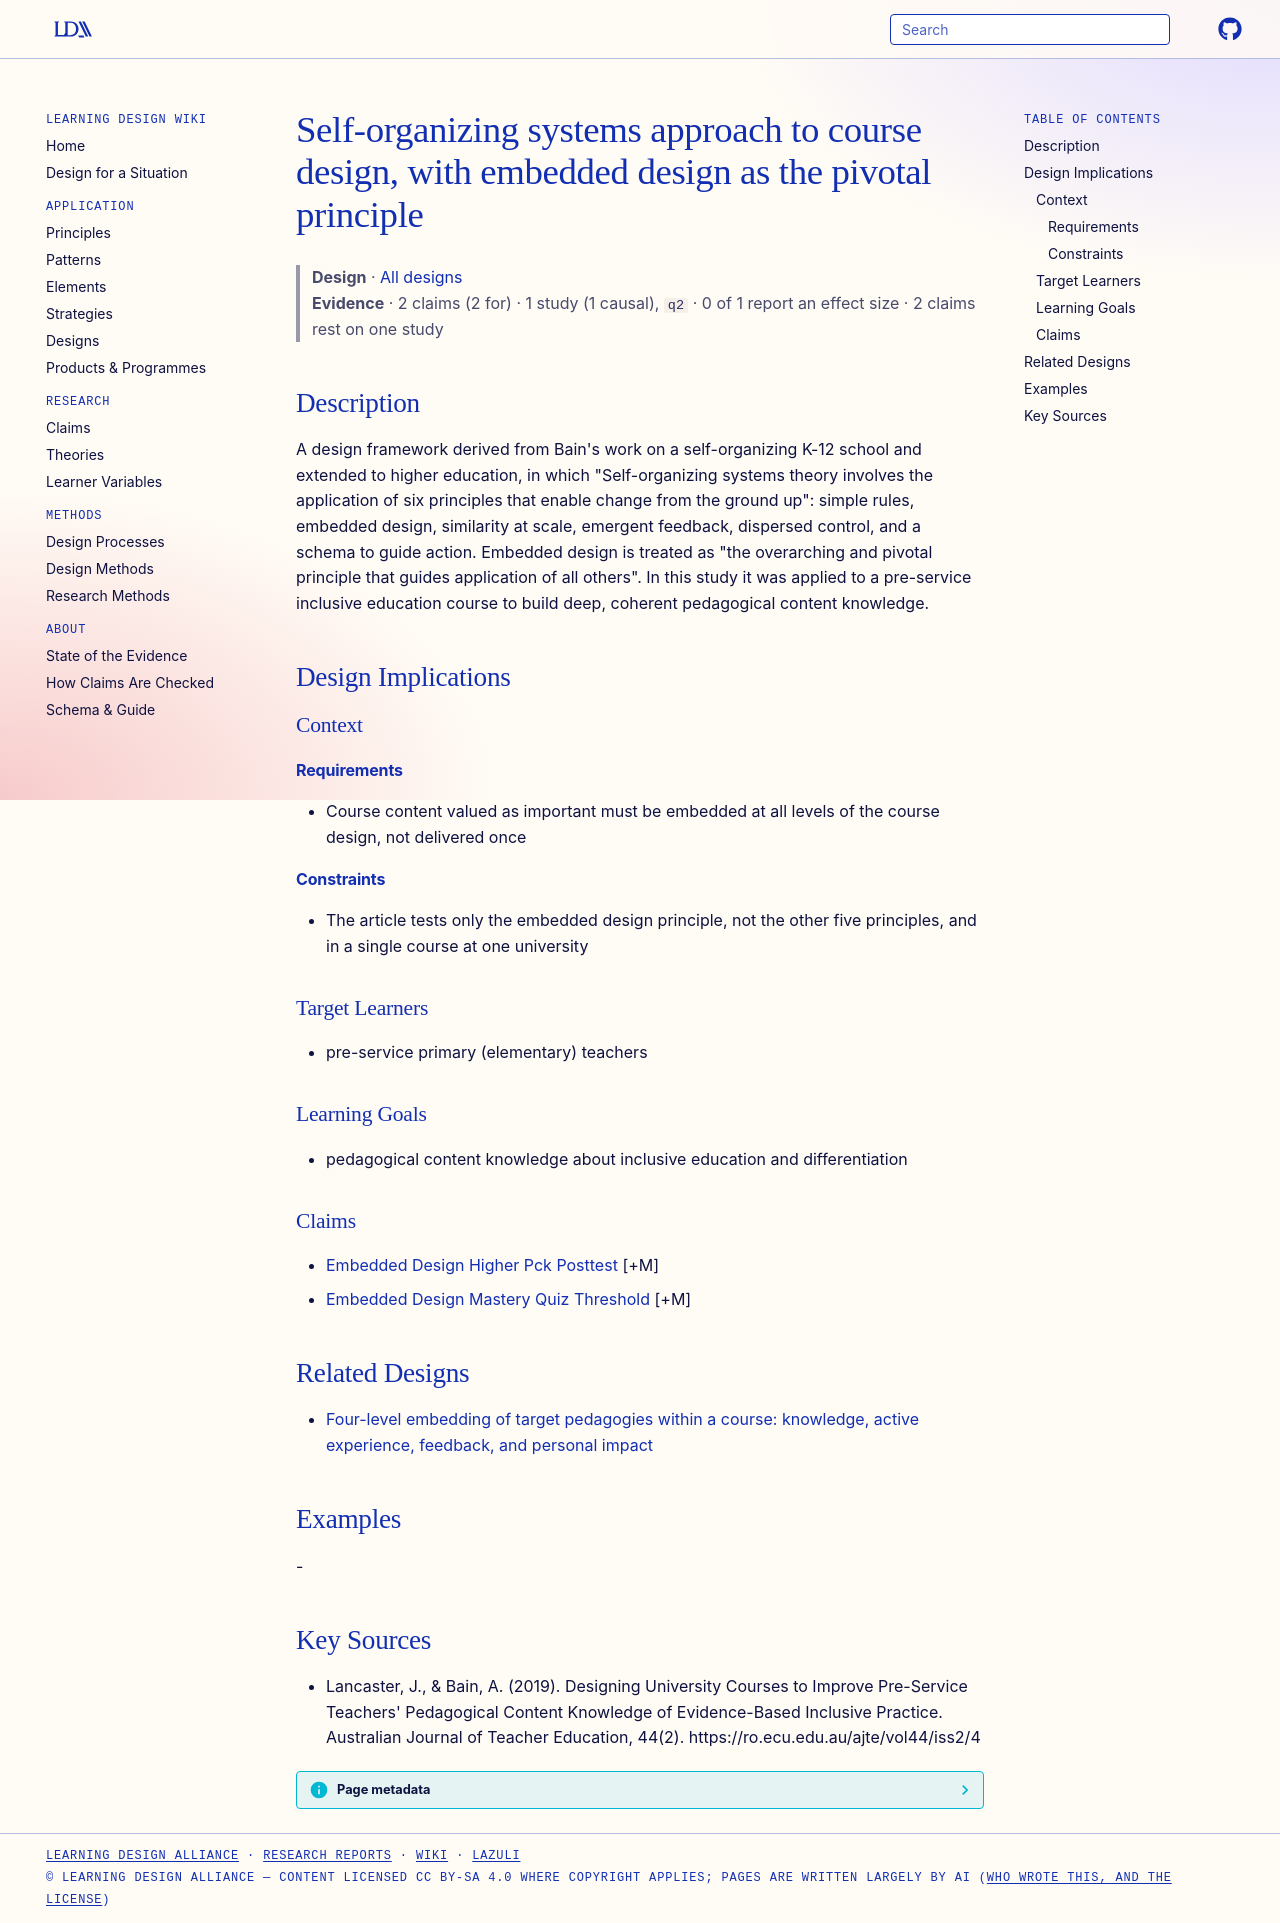

repository: Learning-Design-Alliance/learning-wiki · page: designs/self-organizing-systems-embedded-design-theory/index.html · generator: mkdocs

---
type: design
id: self-organizing-systems-embedded-design-theory
title: Self-organizing systems approach to course design, with embedded design as the pivotal principle
description: "A design framework derived from Bain's work on a self-organizing K-12 school and extended to higher education, in which \"Self-organizing systems theory involves the application of six principles that enable change fro..."
status: review
generated:
  by: "process:settle-candidates"
  at: 2026-11-02
sources:
  - id: lancaster-2019
    resource: "https://ro.ecu.edu.au/ajte/vol44/iss2/4"
    title: "Lancaster, J., & Bain, A. (2019). Designing University Courses to Improve Pre-Service Teachers' Pedagogical Content Knowledge of Evidence-Based Inclusive Practice. Australian Journal of Teacher Education, 44(2). https://ro.ecu.edu.au/ajte/vol44/iss2/4"
    author: "Lancaster, J., & Bain, A"
---

# Self-organizing systems approach to course design, with embedded design as the pivotal principle

> **Design** · [All designs](index.md)
> **Evidence** · 2 claims (2 for) · 1 study (1 causal), `q2` · 0 of 1 report an effect size · 2 claims rest on one study

## Description
A design framework derived from Bain's work on a self-organizing K-12 school and extended to higher education, in which "Self-organizing systems theory involves the application of six principles that enable change from the ground up": simple rules, embedded design, similarity at scale, emergent feedback, dispersed control, and a schema to guide action. Embedded design is treated as "the overarching and pivotal principle that guides application of all others". In this study it was applied to a pre-service inclusive education course to build deep, coherent pedagogical content knowledge.

## Design Implications

### Context
#### Requirements
- Course content valued as important must be embedded at all levels of the course design, not delivered once
#### Constraints
- The article tests only the embedded design principle, not the other five principles, and in a single course at one university

### Target Learners
- pre-service primary (elementary) teachers

### Learning Goals
- pedagogical content knowledge about inclusive education and differentiation

### Claims
- [Embedded Design Higher Pck Posttest](../claims/embedded-design-higher-pck-posttest.md) [+M]
- [Embedded Design Mastery Quiz Threshold](../claims/embedded-design-mastery-quiz-threshold.md) [+M]

## Related Designs

- [Four-level embedding of target pedagogies within a course: knowledge, active experience, feedback, and personal impact](four-level-embedded-design-course-pattern.md)

## Examples
-

## Key Sources
- Lancaster, J., & Bain, A. (2019). Designing University Courses to Improve Pre-Service Teachers' Pedagogical Content Knowledge of Evidence-Based Inclusive Practice. Australian Journal of Teacher Education, 44(2). https://ro.ecu.edu.au/ajte/vol44/iss2/4
